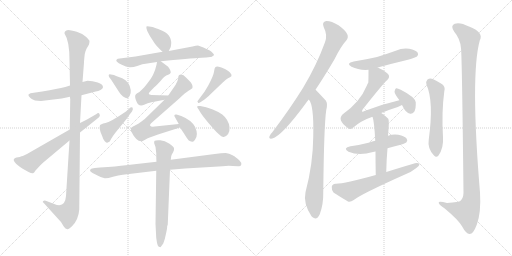
t = 0.00 s
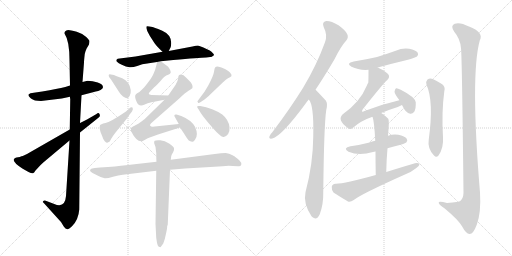
t = 3.54 s
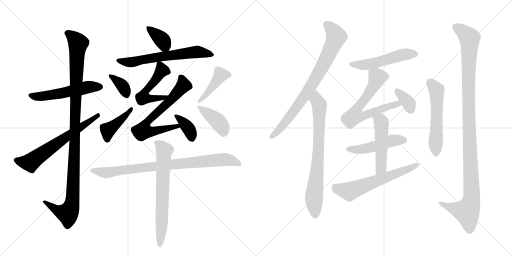
t = 7.07 s
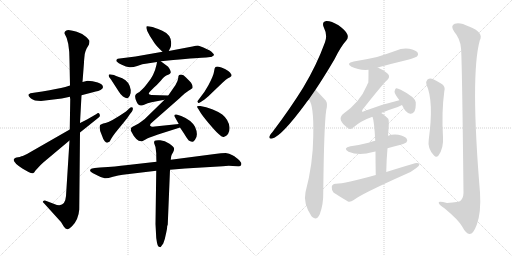
t = 10.61 s
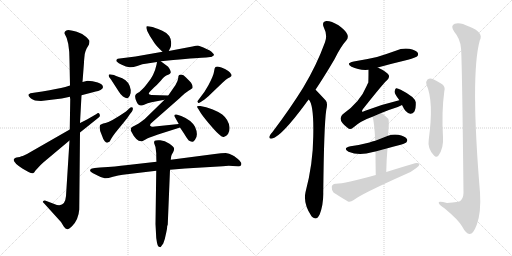
t = 14.14 s
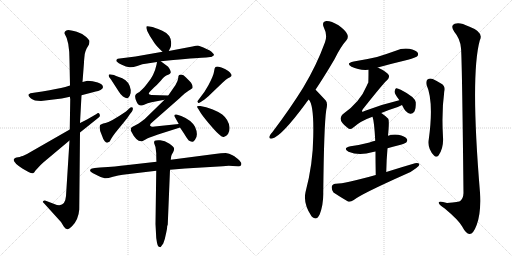
t = 17.68 s

The animated SVG that drew these frames (rendered in a browser with its animation timeline set to each time). Animation: 24 CSS @keyframes rules; one cycle of 17.68 s.

<svg version="1.1" viewBox="0 0 2048 1024" xmlns="http://www.w3.org/2000/svg">
  <g stroke="lightgray" stroke-dasharray="1,1" stroke-width="1" transform="scale(4, 4)">
    <line x1="0" y1="0" x2="256" y2="256"></line>
    <line x1="256" y1="0" x2="0" y2="256"></line>
    <line x1="128" y1="0" x2="128" y2="256"></line>
    <line x1="0" y1="128" x2="256" y2="128"></line>
    <line x1="256" y1="0" x2="512" y2="256"></line>
    <line x1="512" y1="0" x2="256" y2="256"></line>
    <line x1="384" y1="0" x2="384" y2="256"></line>
    <line x1="256" y1="128" x2="512" y2="128"></line>
  </g>
<g transform="scale(1, -1) translate(0, -850)">
   <style type="text/css">
    @keyframes keyframes0 {
      from {
       stroke: black;
       stroke-dashoffset: 539;
       stroke-width: 128;
       }
       64% {
       animation-timing-function: step-end;
       stroke: black;
       stroke-dashoffset: 0;
       stroke-width: 128;
       }
       to {
       stroke: black;
       stroke-width: 1024;
       }
       }
       #make-me-a-hanzi-animation-0 {
         animation: keyframes0 0.688639s both;
         animation-delay: 0.000000s;
         animation-timing-function: linear;
       }
    @keyframes keyframes1 {
      from {
       stroke: black;
       stroke-dashoffset: 1106;
       stroke-width: 128;
       }
       78% {
       animation-timing-function: step-end;
       stroke: black;
       stroke-dashoffset: 0;
       stroke-width: 128;
       }
       to {
       stroke: black;
       stroke-width: 1024;
       }
       }
       #make-me-a-hanzi-animation-1 {
         animation: keyframes1 1.150065s both;
         animation-delay: 0.688639s;
         animation-timing-function: linear;
       }
    @keyframes keyframes2 {
      from {
       stroke: black;
       stroke-dashoffset: 643;
       stroke-width: 128;
       }
       68% {
       animation-timing-function: step-end;
       stroke: black;
       stroke-dashoffset: 0;
       stroke-width: 128;
       }
       to {
       stroke: black;
       stroke-width: 1024;
       }
       }
       #make-me-a-hanzi-animation-2 {
         animation: keyframes2 0.773275s both;
         animation-delay: 1.838704s;
         animation-timing-function: linear;
       }
    @keyframes keyframes3 {
      from {
       stroke: black;
       stroke-dashoffset: 372;
       stroke-width: 128;
       }
       55% {
       animation-timing-function: step-end;
       stroke: black;
       stroke-dashoffset: 0;
       stroke-width: 128;
       }
       to {
       stroke: black;
       stroke-width: 1024;
       }
       }
       #make-me-a-hanzi-animation-3 {
         animation: keyframes3 0.552734s both;
         animation-delay: 2.611979s;
         animation-timing-function: linear;
       }
    @keyframes keyframes4 {
      from {
       stroke: black;
       stroke-dashoffset: 630;
       stroke-width: 128;
       }
       67% {
       animation-timing-function: step-end;
       stroke: black;
       stroke-dashoffset: 0;
       stroke-width: 128;
       }
       to {
       stroke: black;
       stroke-width: 1024;
       }
       }
       #make-me-a-hanzi-animation-4 {
         animation: keyframes4 0.762695s both;
         animation-delay: 3.164714s;
         animation-timing-function: linear;
       }
    @keyframes keyframes5 {
      from {
       stroke: black;
       stroke-dashoffset: 513;
       stroke-width: 128;
       }
       63% {
       animation-timing-function: step-end;
       stroke: black;
       stroke-dashoffset: 0;
       stroke-width: 128;
       }
       to {
       stroke: black;
       stroke-width: 1024;
       }
       }
       #make-me-a-hanzi-animation-5 {
         animation: keyframes5 0.667480s both;
         animation-delay: 3.927409s;
         animation-timing-function: linear;
       }
    @keyframes keyframes6 {
      from {
       stroke: black;
       stroke-dashoffset: 675;
       stroke-width: 128;
       }
       69% {
       animation-timing-function: step-end;
       stroke: black;
       stroke-dashoffset: 0;
       stroke-width: 128;
       }
       to {
       stroke: black;
       stroke-width: 1024;
       }
       }
       #make-me-a-hanzi-animation-6 {
         animation: keyframes6 0.799316s both;
         animation-delay: 4.594889s;
         animation-timing-function: linear;
       }
    @keyframes keyframes7 {
      from {
       stroke: black;
       stroke-dashoffset: 368;
       stroke-width: 128;
       }
       55% {
       animation-timing-function: step-end;
       stroke: black;
       stroke-dashoffset: 0;
       stroke-width: 128;
       }
       to {
       stroke: black;
       stroke-width: 1024;
       }
       }
       #make-me-a-hanzi-animation-7 {
         animation: keyframes7 0.549479s both;
         animation-delay: 5.394206s;
         animation-timing-function: linear;
       }
    @keyframes keyframes8 {
      from {
       stroke: black;
       stroke-dashoffset: 362;
       stroke-width: 128;
       }
       54% {
       animation-timing-function: step-end;
       stroke: black;
       stroke-dashoffset: 0;
       stroke-width: 128;
       }
       to {
       stroke: black;
       stroke-width: 1024;
       }
       }
       #make-me-a-hanzi-animation-8 {
         animation: keyframes8 0.544596s both;
         animation-delay: 5.943685s;
         animation-timing-function: linear;
       }
    @keyframes keyframes9 {
      from {
       stroke: black;
       stroke-dashoffset: 420;
       stroke-width: 128;
       }
       58% {
       animation-timing-function: step-end;
       stroke: black;
       stroke-dashoffset: 0;
       stroke-width: 128;
       }
       to {
       stroke: black;
       stroke-width: 1024;
       }
       }
       #make-me-a-hanzi-animation-9 {
         animation: keyframes9 0.591797s both;
         animation-delay: 6.488281s;
         animation-timing-function: linear;
       }
    @keyframes keyframes10 {
      from {
       stroke: black;
       stroke-dashoffset: 427;
       stroke-width: 128;
       }
       58% {
       animation-timing-function: step-end;
       stroke: black;
       stroke-dashoffset: 0;
       stroke-width: 128;
       }
       to {
       stroke: black;
       stroke-width: 1024;
       }
       }
       #make-me-a-hanzi-animation-10 {
         animation: keyframes10 0.597493s both;
         animation-delay: 7.080078s;
         animation-timing-function: linear;
       }
    @keyframes keyframes11 {
      from {
       stroke: black;
       stroke-dashoffset: 404;
       stroke-width: 128;
       }
       57% {
       animation-timing-function: step-end;
       stroke: black;
       stroke-dashoffset: 0;
       stroke-width: 128;
       }
       to {
       stroke: black;
       stroke-width: 1024;
       }
       }
       #make-me-a-hanzi-animation-11 {
         animation: keyframes11 0.578776s both;
         animation-delay: 7.677572s;
         animation-timing-function: linear;
       }
    @keyframes keyframes12 {
      from {
       stroke: black;
       stroke-dashoffset: 853;
       stroke-width: 128;
       }
       74% {
       animation-timing-function: step-end;
       stroke: black;
       stroke-dashoffset: 0;
       stroke-width: 128;
       }
       to {
       stroke: black;
       stroke-width: 1024;
       }
       }
       #make-me-a-hanzi-animation-12 {
         animation: keyframes12 0.944173s both;
         animation-delay: 8.256348s;
         animation-timing-function: linear;
       }
    @keyframes keyframes13 {
      from {
       stroke: black;
       stroke-dashoffset: 682;
       stroke-width: 128;
       }
       69% {
       animation-timing-function: step-end;
       stroke: black;
       stroke-dashoffset: 0;
       stroke-width: 128;
       }
       to {
       stroke: black;
       stroke-width: 1024;
       }
       }
       #make-me-a-hanzi-animation-13 {
         animation: keyframes13 0.805013s both;
         animation-delay: 9.200521s;
         animation-timing-function: linear;
       }
    @keyframes keyframes14 {
      from {
       stroke: black;
       stroke-dashoffset: 795;
       stroke-width: 128;
       }
       72% {
       animation-timing-function: step-end;
       stroke: black;
       stroke-dashoffset: 0;
       stroke-width: 128;
       }
       to {
       stroke: black;
       stroke-width: 1024;
       }
       }
       #make-me-a-hanzi-animation-14 {
         animation: keyframes14 0.896973s both;
         animation-delay: 10.005534s;
         animation-timing-function: linear;
       }
    @keyframes keyframes15 {
      from {
       stroke: black;
       stroke-dashoffset: 750;
       stroke-width: 128;
       }
       71% {
       animation-timing-function: step-end;
       stroke: black;
       stroke-dashoffset: 0;
       stroke-width: 128;
       }
       to {
       stroke: black;
       stroke-width: 1024;
       }
       }
       #make-me-a-hanzi-animation-15 {
         animation: keyframes15 0.860352s both;
         animation-delay: 10.902507s;
         animation-timing-function: linear;
       }
    @keyframes keyframes16 {
      from {
       stroke: black;
       stroke-dashoffset: 513;
       stroke-width: 128;
       }
       63% {
       animation-timing-function: step-end;
       stroke: black;
       stroke-dashoffset: 0;
       stroke-width: 128;
       }
       to {
       stroke: black;
       stroke-width: 1024;
       }
       }
       #make-me-a-hanzi-animation-16 {
         animation: keyframes16 0.667480s both;
         animation-delay: 11.762858s;
         animation-timing-function: linear;
       }
    @keyframes keyframes17 {
      from {
       stroke: black;
       stroke-dashoffset: 660;
       stroke-width: 128;
       }
       68% {
       animation-timing-function: step-end;
       stroke: black;
       stroke-dashoffset: 0;
       stroke-width: 128;
       }
       to {
       stroke: black;
       stroke-width: 1024;
       }
       }
       #make-me-a-hanzi-animation-17 {
         animation: keyframes17 0.787109s both;
         animation-delay: 12.430339s;
         animation-timing-function: linear;
       }
    @keyframes keyframes18 {
      from {
       stroke: black;
       stroke-dashoffset: 352;
       stroke-width: 128;
       }
       53% {
       animation-timing-function: step-end;
       stroke: black;
       stroke-dashoffset: 0;
       stroke-width: 128;
       }
       to {
       stroke: black;
       stroke-width: 1024;
       }
       }
       #make-me-a-hanzi-animation-18 {
         animation: keyframes18 0.536458s both;
         animation-delay: 13.217448s;
         animation-timing-function: linear;
       }
    @keyframes keyframes19 {
      from {
       stroke: black;
       stroke-dashoffset: 481;
       stroke-width: 128;
       }
       61% {
       animation-timing-function: step-end;
       stroke: black;
       stroke-dashoffset: 0;
       stroke-width: 128;
       }
       to {
       stroke: black;
       stroke-width: 1024;
       }
       }
       #make-me-a-hanzi-animation-19 {
         animation: keyframes19 0.641439s both;
         animation-delay: 13.753906s;
         animation-timing-function: linear;
       }
    @keyframes keyframes20 {
      from {
       stroke: black;
       stroke-dashoffset: 498;
       stroke-width: 128;
       }
       62% {
       animation-timing-function: step-end;
       stroke: black;
       stroke-dashoffset: 0;
       stroke-width: 128;
       }
       to {
       stroke: black;
       stroke-width: 1024;
       }
       }
       #make-me-a-hanzi-animation-20 {
         animation: keyframes20 0.655273s both;
         animation-delay: 14.395345s;
         animation-timing-function: linear;
       }
    @keyframes keyframes21 {
      from {
       stroke: black;
       stroke-dashoffset: 611;
       stroke-width: 128;
       }
       67% {
       animation-timing-function: step-end;
       stroke: black;
       stroke-dashoffset: 0;
       stroke-width: 128;
       }
       to {
       stroke: black;
       stroke-width: 1024;
       }
       }
       #make-me-a-hanzi-animation-21 {
         animation: keyframes21 0.747233s both;
         animation-delay: 15.050618s;
         animation-timing-function: linear;
       }
    @keyframes keyframes22 {
      from {
       stroke: black;
       stroke-dashoffset: 554;
       stroke-width: 128;
       }
       64% {
       animation-timing-function: step-end;
       stroke: black;
       stroke-dashoffset: 0;
       stroke-width: 128;
       }
       to {
       stroke: black;
       stroke-width: 1024;
       }
       }
       #make-me-a-hanzi-animation-22 {
         animation: keyframes22 0.700846s both;
         animation-delay: 15.797852s;
         animation-timing-function: linear;
       }
    @keyframes keyframes23 {
      from {
       stroke: black;
       stroke-dashoffset: 1138;
       stroke-width: 128;
       }
       79% {
       animation-timing-function: step-end;
       stroke: black;
       stroke-dashoffset: 0;
       stroke-width: 128;
       }
       to {
       stroke: black;
       stroke-width: 1024;
       }
       }
       #make-me-a-hanzi-animation-23 {
         animation: keyframes23 1.176107s both;
         animation-delay: 16.498698s;
         animation-timing-function: linear;
       }
</style>
<path d="M 326 469 L 383 484 Q 393 485 402 490 Q 411 495 412 501 Q 412 513 391 520 Q 370 527 350 527 L 330 522 L 280 508 L 261 502 Q 231 495 169 484 L 135 479 Q 119 478 114 472 Q 112 466 124 456 Q 136 446 164 446 L 247 456 L 280 463 L 326 469 Z" fill="lightgray"></path> 
<path d="M 278 288 L 264 66 Q 260 16 217 34 L 183 47 Q 177 49 173 46 Q 168 43 175 38 L 244 -38 L 255 -56 Q 262 -66 269 -67 Q 275 -68 288 -55 Q 314 -29 317 12 L 320 320 L 320 358 L 326 469 L 330 522 L 336 600 Q 336 608 339 634 Q 341 645 347 657 L 356 672 Q 358 682 358 686 Q 358 689 345 702 Q 332 715 307 723 Q 281 730 273 730 Q 264 730 260 724 Q 256 718 259 714 Q 278 686 278 608 L 280 508 L 280 463 L 280 456 L 281 456 L 279 332 L 278 288 Z" fill="lightgray"></path> 
<path d="M 79 222 L 66 220 Q 59 218 58 216 Q 44 206 91 175 L 114 162 Q 128 155 132 157 Q 136 158 142 168 L 154 181 Q 164 192 173 200 L 278 288 L 320 320 L 396 381 Q 402 386 398 394 Q 394 402 386 394 L 348 372 L 320 358 L 279 332 L 108 234 L 91 226 Q 87 226 79 222 Z" fill="lightgray"></path> 
<path d="M 675 646 L 683 662 Q 693 708 649 727 Q 612 742 610 742 L 597 744 Q 586 747 586 744 Q 585 740 586 736 L 589 726 L 599 707 L 615 682 Q 622 669 650 643 C 666 628 666 628 675 646 Z" fill="lightgray"></path> 
<path d="M 650 643 L 542 624 L 471 615 Q 461 610 468 603 Q 474 596 485 592 Q 505 582 518 581 Q 531 580 549 586 L 569 593 L 628 602 L 643 605 L 693 610 Q 797 620 825 620 L 841 622 Q 848 621 851 626 Q 856 628 856 631 Q 856 634 846 643 Q 836 652 795 667 Q 791 669 770 664 L 675 646 L 650 643 Z" fill="lightgray"></path> 
<path d="M 628 602 L 626 591 Q 617 548 589 516 L 577 501 Q 560 483 554 480 Q 548 477 545 474 L 544 473 Q 536 466 546 444 Q 555 419 579 432 Q 589 438 606 441 L 658 451 C 687 457 703 467 673 468 L 606 470 Q 595 471 595 476 Q 594 478 616 500 Q 628 510 643 527 Q 657 544 665 548 L 675 552 Q 681 555 683 560 Q 683 566 678 575 Q 673 584 666 588 L 643 605 C 630 614 630 614 628 602 Z" fill="lightgray"></path> 
<path d="M 658 451 L 579 374 Q 551 352 538 347 Q 524 341 524 337 Q 523 333 524 326 Q 546 281 569 285 L 584 293 Q 589 297 632 312 L 720 340 C 749 349 745 357 715 354 L 619 344 Q 604 342 601 347 Q 597 351 610 362 L 717 456 Q 742 480 754 487 Q 766 494 769 497 Q 772 499 769 510 Q 765 520 758 526 L 744 540 Q 734 552 724 552 Q 713 552 713 539 Q 712 526 702 510 L 673 468 L 658 451 Z" fill="lightgray"></path> 
<path d="M 720 340 L 736 316 Q 750 293 755 288 Q 765 283 770 283 Q 774 282 780 291 Q 795 310 780 343 Q 765 370 725 386 L 706 392 Q 699 393 698 390 Q 696 386 700 381 L 715 354 L 720 340 Z" fill="lightgray"></path> 
<path d="M 456 550 L 444 552 Q 436 554 435 550 Q 434 546 437 541 L 444 532 L 475 484 Q 479 476 492 464 Q 504 456 509 457 Q 514 458 519 467 Q 524 476 523 490 Q 518 524 489 537 L 467 545 Q 458 548 456 550 Z" fill="lightgray"></path> 
<path d="M 517 416 L 504 404 Q 442 362 422 358 Q 401 353 400 349 Q 395 335 407 310 Q 413 291 419 285 Q 425 279 429 279 L 439 284 Q 447 302 471 331 L 494 359 Q 509 376 520 394 L 528 404 Q 534 415 530 420 Q 525 424 517 416 Z" fill="lightgray"></path> 
<path d="M 803 442 L 818 452 Q 834 464 847 478 L 891 520 Q 905 533 912 537 L 920 541 Q 928 545 926 551 L 920 560 Q 916 566 900 574 Q 884 581 875 583 Q 865 585 862 582 Q 858 579 856 563 Q 854 547 833 508 L 818 483 L 792 448 Q 787 444 792 440 Q 793 435 803 442 Z" fill="lightgray"></path> 
<path d="M 794 413 L 803 398 Q 813 383 834 358 Q 883 299 895 302 Q 920 310 918 341 Q 915 371 889 392 Q 876 402 851 412 Q 826 421 820 422 L 801 426 Q 791 427 789 425 Q 787 422 794 413 Z" fill="lightgray"></path> 
<path d="M 680 171 L 740 176 L 891 185 Q 911 188 931 186 L 952 185 Q 962 183 965 191 Q 967 199 958 208 Q 949 217 945 219 Q 932 232 903 238 Q 886 238 859 234 L 683 211 L 626 203 L 503 189 Q 468 184 400 180 L 379 178 Q 366 177 363 174 L 360 168 Q 360 164 372 157 Q 409 138 419 137 Q 429 136 452 143 Q 474 149 491 151 L 625 167 L 680 171 Z" fill="lightgray"></path> 
<path d="M 671 -48 L 680 171 L 683 211 L 685 226 Q 687 234 692 240 Q 698 252 696 257 Q 696 262 678 275 Q 659 288 641 289 Q 622 290 619 287 Q 615 284 617 276 L 622 262 L 625 237 Q 625 211 626 203 L 625 167 L 622 -46 L 624 -84 Q 624 -104 628 -121 Q 631 -138 639 -138 Q 642 -140 645 -135 L 653 -124 Q 660 -107 665 -80 L 668 -65 Q 668 -53 671 -48 Z" fill="lightgray"></path> 
<path d="M 1262 491 Q 1298 545 1338 613 Q 1363 664 1385 688 Q 1395 700 1389 713 Q 1385 726 1354 749 Q 1324 767 1305 766 Q 1286 763 1295 741 Q 1311 710 1300 681 Q 1266 588 1213 500 Q 1161 416 1090 322 Q 1080 312 1078 305 Q 1074 293 1089 296 Q 1126 305 1222 435 Q 1228 444 1235 452 L 1262 491 Z" fill="lightgray"></path> 
<path d="M 1235 452 Q 1256 431 1253 304 Q 1252 193 1222 81 Q 1212 36 1246 -15 Q 1247 -15 1249 -18 Q 1267 -34 1279 -7 Q 1294 33 1293 80 Q 1296 350 1305 410 Q 1312 437 1303 448 Q 1264 490 1262 491 C 1241 512 1220 478 1235 452 Z" fill="lightgray"></path> 
<path d="M 1511 580 Q 1569 596 1632 611 Q 1663 620 1668 624 Q 1675 631 1671 639 Q 1664 649 1637 655 Q 1609 659 1583 647 Q 1547 634 1508 622 Q 1465 612 1415 604 Q 1381 597 1406 583 Q 1436 568 1474 571 L 1511 580 Z" fill="lightgray"></path> 
<path d="M 1525 398 Q 1553 410 1591 422 Q 1600 426 1608 430 C 1635 443 1626 456 1597 449 Q 1528 433 1458 406 Q 1451 402 1448 404 Q 1447 407 1452 414 Q 1531 514 1549 530 Q 1559 539 1555 550 Q 1549 562 1511 580 C 1484 593 1474 598 1474 571 Q 1474 523 1473 519 Q 1470 515 1467 507 Q 1440 441 1371 393 Q 1347 371 1390 339 Q 1400 329 1412 339 Q 1443 367 1490 383 L 1525 398 Z" fill="lightgray"></path> 
<path d="M 1608 430 Q 1623 397 1641 395 Q 1650 394 1657 403 Q 1664 415 1663 441 Q 1660 462 1603 491 Q 1590 498 1584 497 Q 1580 494 1578 483 Q 1579 473 1597 450 L 1597 449 C 1610 426 1606 434 1608 430 Z" fill="lightgray"></path> 
<path d="M 1550 257 Q 1571 264 1595 269 Q 1620 276 1625 280 Q 1632 287 1627 295 Q 1620 305 1593 311 Q 1571 314 1552 307 L 1501 287 Q 1488 284 1478 280 Q 1444 271 1402 265 Q 1369 258 1394 243 Q 1436 225 1492 242 Q 1496 243 1502 244 L 1550 257 Z" fill="lightgray"></path> 
<path d="M 1545 162 Q 1546 213 1550 257 L 1552 307 Q 1558 368 1553 375 Q 1540 388 1525 398 C 1500 415 1482 412 1490 383 Q 1497 365 1501 287 L 1502 244 Q 1502 205 1503 150 C 1504 120 1544 132 1545 162 Z" fill="lightgray"></path> 
<path d="M 1503 150 Q 1376 114 1342 115 Q 1329 114 1327 103 Q 1326 90 1334 80 Q 1358 64 1392 44 Q 1402 41 1415 50 Q 1445 74 1622 153 Q 1647 163 1664 177 Q 1677 184 1678 194 Q 1672 200 1660 197 Q 1605 181 1545 162 L 1503 150 Z" fill="lightgray"></path> 
<path d="M 1706 511 Q 1736 445 1715 292 Q 1709 256 1736 228 Q 1745 218 1754 228 Q 1775 258 1772 301 Q 1766 403 1777 483 Q 1784 505 1764 516 Q 1748 526 1731 534 Q 1719 538 1710 532 Q 1703 526 1706 511 Z" fill="lightgray"></path> 
<path d="M 1844 657 Q 1848 623 1854 78 Q 1853 56 1841 46 Q 1838 43 1788 38 Q 1751 48 1755 38 Q 1756 31 1779 16 Q 1834 -30 1848 -55 Q 1864 -85 1878 -86 Q 1893 -87 1907 -49 Q 1925 0 1920 80 Q 1881 548 1919 688 Q 1937 721 1876 744 Q 1839 763 1819 755 Q 1800 748 1817 723 Q 1841 695 1844 657 Z" fill="lightgray"></path> 
      <clipPath id="make-me-a-hanzi-clip-0">
      <path d="M 326 469 L 383 484 Q 393 485 402 490 Q 411 495 412 501 Q 412 513 391 520 Q 370 527 350 527 L 330 522 L 280 508 L 261 502 Q 231 495 169 484 L 135 479 Q 119 478 114 472 Q 112 466 124 456 Q 136 446 164 446 L 247 456 L 280 463 L 326 469 Z" fill="lightgray"></path>
      </clipPath>
      <path clip-path="url(#make-me-a-hanzi-clip-0)" d="M 121 470 L 166 465 L 238 475 L 351 502 L 400 502 " fill="none" id="make-me-a-hanzi-animation-0" stroke-dasharray="411 822" stroke-linecap="round"></path>

      <clipPath id="make-me-a-hanzi-clip-1">
      <path d="M 278 288 L 264 66 Q 260 16 217 34 L 183 47 Q 177 49 173 46 Q 168 43 175 38 L 244 -38 L 255 -56 Q 262 -66 269 -67 Q 275 -68 288 -55 Q 314 -29 317 12 L 320 320 L 320 358 L 326 469 L 330 522 L 336 600 Q 336 608 339 634 Q 341 645 347 657 L 356 672 Q 358 682 358 686 Q 358 689 345 702 Q 332 715 307 723 Q 281 730 273 730 Q 264 730 260 724 Q 256 718 259 714 Q 278 686 278 608 L 280 508 L 280 463 L 280 456 L 281 456 L 279 332 L 278 288 Z" fill="lightgray"></path>
      </clipPath>
      <path clip-path="url(#make-me-a-hanzi-clip-1)" d="M 271 718 L 313 677 L 288 35 L 270 -5 L 237 5 L 178 43 " fill="none" id="make-me-a-hanzi-animation-1" stroke-dasharray="978 1956" stroke-linecap="round"></path>

      <clipPath id="make-me-a-hanzi-clip-2">
      <path d="M 79 222 L 66 220 Q 59 218 58 216 Q 44 206 91 175 L 114 162 Q 128 155 132 157 Q 136 158 142 168 L 154 181 Q 164 192 173 200 L 278 288 L 320 320 L 396 381 Q 402 386 398 394 Q 394 402 386 394 L 348 372 L 320 358 L 279 332 L 108 234 L 91 226 Q 87 226 79 222 Z" fill="lightgray"></path>
      </clipPath>
      <path clip-path="url(#make-me-a-hanzi-clip-2)" d="M 64 209 L 125 202 L 392 388 " fill="none" id="make-me-a-hanzi-animation-2" stroke-dasharray="515 1030" stroke-linecap="round"></path>

      <clipPath id="make-me-a-hanzi-clip-3">
      <path d="M 675 646 L 683 662 Q 693 708 649 727 Q 612 742 610 742 L 597 744 Q 586 747 586 744 Q 585 740 586 736 L 589 726 L 599 707 L 615 682 Q 622 669 650 643 C 666 628 666 628 675 646 Z" fill="lightgray"></path>
      </clipPath>
      <path clip-path="url(#make-me-a-hanzi-clip-3)" d="M 592 740 L 651 687 L 668 655 " fill="none" id="make-me-a-hanzi-animation-3" stroke-dasharray="244 488" stroke-linecap="round"></path>

      <clipPath id="make-me-a-hanzi-clip-4">
      <path d="M 650 643 L 542 624 L 471 615 Q 461 610 468 603 Q 474 596 485 592 Q 505 582 518 581 Q 531 580 549 586 L 569 593 L 628 602 L 643 605 L 693 610 Q 797 620 825 620 L 841 622 Q 848 621 851 626 Q 856 628 856 631 Q 856 634 846 643 Q 836 652 795 667 Q 791 669 770 664 L 675 646 L 650 643 Z" fill="lightgray"></path>
      </clipPath>
      <path clip-path="url(#make-me-a-hanzi-clip-4)" d="M 478 607 L 536 603 L 783 643 L 848 634 " fill="none" id="make-me-a-hanzi-animation-4" stroke-dasharray="502 1004" stroke-linecap="round"></path>

      <clipPath id="make-me-a-hanzi-clip-5">
      <path d="M 628 602 L 626 591 Q 617 548 589 516 L 577 501 Q 560 483 554 480 Q 548 477 545 474 L 544 473 Q 536 466 546 444 Q 555 419 579 432 Q 589 438 606 441 L 658 451 C 687 457 703 467 673 468 L 606 470 Q 595 471 595 476 Q 594 478 616 500 Q 628 510 643 527 Q 657 544 665 548 L 675 552 Q 681 555 683 560 Q 683 566 678 575 Q 673 584 666 588 L 643 605 C 630 614 630 614 628 602 Z" fill="lightgray"></path>
      </clipPath>
      <path clip-path="url(#make-me-a-hanzi-clip-5)" d="M 637 595 L 648 568 L 599 500 L 580 484 L 574 459 L 650 458 L 666 466 " fill="none" id="make-me-a-hanzi-animation-5" stroke-dasharray="385 770" stroke-linecap="round"></path>

      <clipPath id="make-me-a-hanzi-clip-6">
      <path d="M 658 451 L 579 374 Q 551 352 538 347 Q 524 341 524 337 Q 523 333 524 326 Q 546 281 569 285 L 584 293 Q 589 297 632 312 L 720 340 C 749 349 745 357 715 354 L 619 344 Q 604 342 601 347 Q 597 351 610 362 L 717 456 Q 742 480 754 487 Q 766 494 769 497 Q 772 499 769 510 Q 765 520 758 526 L 744 540 Q 734 552 724 552 Q 713 552 713 539 Q 712 526 702 510 L 673 468 L 658 451 Z" fill="lightgray"></path>
      </clipPath>
      <path clip-path="url(#make-me-a-hanzi-clip-6)" d="M 723 541 L 734 509 L 687 454 L 583 356 L 573 327 L 617 324 L 710 344 " fill="none" id="make-me-a-hanzi-animation-6" stroke-dasharray="547 1094" stroke-linecap="round"></path>

      <clipPath id="make-me-a-hanzi-clip-7">
      <path d="M 720 340 L 736 316 Q 750 293 755 288 Q 765 283 770 283 Q 774 282 780 291 Q 795 310 780 343 Q 765 370 725 386 L 706 392 Q 699 393 698 390 Q 696 386 700 381 L 715 354 L 720 340 Z" fill="lightgray"></path>
      </clipPath>
      <path clip-path="url(#make-me-a-hanzi-clip-7)" d="M 703 386 L 750 341 L 764 317 L 767 298 " fill="none" id="make-me-a-hanzi-animation-7" stroke-dasharray="240 480" stroke-linecap="round"></path>

      <clipPath id="make-me-a-hanzi-clip-8">
      <path d="M 456 550 L 444 552 Q 436 554 435 550 Q 434 546 437 541 L 444 532 L 475 484 Q 479 476 492 464 Q 504 456 509 457 Q 514 458 519 467 Q 524 476 523 490 Q 518 524 489 537 L 467 545 Q 458 548 456 550 Z" fill="lightgray"></path>
      </clipPath>
      <path clip-path="url(#make-me-a-hanzi-clip-8)" d="M 441 547 L 490 507 L 508 468 " fill="none" id="make-me-a-hanzi-animation-8" stroke-dasharray="234 468" stroke-linecap="round"></path>

      <clipPath id="make-me-a-hanzi-clip-9">
      <path d="M 517 416 L 504 404 Q 442 362 422 358 Q 401 353 400 349 Q 395 335 407 310 Q 413 291 419 285 Q 425 279 429 279 L 439 284 Q 447 302 471 331 L 494 359 Q 509 376 520 394 L 528 404 Q 534 415 530 420 Q 525 424 517 416 Z" fill="lightgray"></path>
      </clipPath>
      <path clip-path="url(#make-me-a-hanzi-clip-9)" d="M 429 291 L 432 328 L 508 393 L 524 415 " fill="none" id="make-me-a-hanzi-animation-9" stroke-dasharray="292 584" stroke-linecap="round"></path>

      <clipPath id="make-me-a-hanzi-clip-10">
      <path d="M 803 442 L 818 452 Q 834 464 847 478 L 891 520 Q 905 533 912 537 L 920 541 Q 928 545 926 551 L 920 560 Q 916 566 900 574 Q 884 581 875 583 Q 865 585 862 582 Q 858 579 856 563 Q 854 547 833 508 L 818 483 L 792 448 Q 787 444 792 440 Q 793 435 803 442 Z" fill="lightgray"></path>
      </clipPath>
      <path clip-path="url(#make-me-a-hanzi-clip-10)" d="M 916 551 L 883 551 L 826 473 L 797 444 " fill="none" id="make-me-a-hanzi-animation-10" stroke-dasharray="299 598" stroke-linecap="round"></path>

      <clipPath id="make-me-a-hanzi-clip-11">
      <path d="M 794 413 L 803 398 Q 813 383 834 358 Q 883 299 895 302 Q 920 310 918 341 Q 915 371 889 392 Q 876 402 851 412 Q 826 421 820 422 L 801 426 Q 791 427 789 425 Q 787 422 794 413 Z" fill="lightgray"></path>
      </clipPath>
      <path clip-path="url(#make-me-a-hanzi-clip-11)" d="M 795 421 L 873 363 L 892 334 L 895 318 " fill="none" id="make-me-a-hanzi-animation-11" stroke-dasharray="276 552" stroke-linecap="round"></path>

      <clipPath id="make-me-a-hanzi-clip-12">
      <path d="M 680 171 L 740 176 L 891 185 Q 911 188 931 186 L 952 185 Q 962 183 965 191 Q 967 199 958 208 Q 949 217 945 219 Q 932 232 903 238 Q 886 238 859 234 L 683 211 L 626 203 L 503 189 Q 468 184 400 180 L 379 178 Q 366 177 363 174 L 360 168 Q 360 164 372 157 Q 409 138 419 137 Q 429 136 452 143 Q 474 149 491 151 L 625 167 L 680 171 Z" fill="lightgray"></path>
      </clipPath>
      <path clip-path="url(#make-me-a-hanzi-clip-12)" d="M 366 169 L 421 159 L 636 187 L 905 212 L 956 194 " fill="none" id="make-me-a-hanzi-animation-12" stroke-dasharray="725 1450" stroke-linecap="round"></path>

      <clipPath id="make-me-a-hanzi-clip-13">
      <path d="M 671 -48 L 680 171 L 683 211 L 685 226 Q 687 234 692 240 Q 698 252 696 257 Q 696 262 678 275 Q 659 288 641 289 Q 622 290 619 287 Q 615 284 617 276 L 622 262 L 625 237 Q 625 211 626 203 L 625 167 L 622 -46 L 624 -84 Q 624 -104 628 -121 Q 631 -138 639 -138 Q 642 -140 645 -135 L 653 -124 Q 660 -107 665 -80 L 668 -65 Q 668 -53 671 -48 Z" fill="lightgray"></path>
      </clipPath>
      <path clip-path="url(#make-me-a-hanzi-clip-13)" d="M 625 280 L 644 267 L 658 247 L 639 -131 " fill="none" id="make-me-a-hanzi-animation-13" stroke-dasharray="554 1108" stroke-linecap="round"></path>

      <clipPath id="make-me-a-hanzi-clip-14">
      <path d="M 1262 491 Q 1298 545 1338 613 Q 1363 664 1385 688 Q 1395 700 1389 713 Q 1385 726 1354 749 Q 1324 767 1305 766 Q 1286 763 1295 741 Q 1311 710 1300 681 Q 1266 588 1213 500 Q 1161 416 1090 322 Q 1080 312 1078 305 Q 1074 293 1089 296 Q 1126 305 1222 435 Q 1228 444 1235 452 L 1262 491 Z" fill="lightgray"></path>
      </clipPath>
      <path clip-path="url(#make-me-a-hanzi-clip-14)" d="M 1306 751 L 1324 737 L 1344 702 L 1308 620 L 1262 535 L 1186 418 L 1121 336 L 1087 305 " fill="none" id="make-me-a-hanzi-animation-14" stroke-dasharray="667 1334" stroke-linecap="round"></path>

      <clipPath id="make-me-a-hanzi-clip-15">
      <path d="M 1235 452 Q 1256 431 1253 304 Q 1252 193 1222 81 Q 1212 36 1246 -15 Q 1247 -15 1249 -18 Q 1267 -34 1279 -7 Q 1294 33 1293 80 Q 1296 350 1305 410 Q 1312 437 1303 448 Q 1264 490 1262 491 C 1241 512 1220 478 1235 452 Z" fill="lightgray"></path>
      </clipPath>
      <path clip-path="url(#make-me-a-hanzi-clip-15)" d="M 1258 484 L 1278 423 L 1273 227 L 1256 59 L 1262 -6 " fill="none" id="make-me-a-hanzi-animation-15" stroke-dasharray="622 1244" stroke-linecap="round"></path>

      <clipPath id="make-me-a-hanzi-clip-16">
      <path d="M 1511 580 Q 1569 596 1632 611 Q 1663 620 1668 624 Q 1675 631 1671 639 Q 1664 649 1637 655 Q 1609 659 1583 647 Q 1547 634 1508 622 Q 1465 612 1415 604 Q 1381 597 1406 583 Q 1436 568 1474 571 L 1511 580 Z" fill="lightgray"></path>
      </clipPath>
      <path clip-path="url(#make-me-a-hanzi-clip-16)" d="M 1408 595 L 1466 591 L 1598 628 L 1660 633 " fill="none" id="make-me-a-hanzi-animation-16" stroke-dasharray="385 770" stroke-linecap="round"></path>

      <clipPath id="make-me-a-hanzi-clip-17">
      <path d="M 1525 398 Q 1553 410 1591 422 Q 1600 426 1608 430 C 1635 443 1626 456 1597 449 Q 1528 433 1458 406 Q 1451 402 1448 404 Q 1447 407 1452 414 Q 1531 514 1549 530 Q 1559 539 1555 550 Q 1549 562 1511 580 C 1484 593 1474 598 1474 571 Q 1474 523 1473 519 Q 1470 515 1467 507 Q 1440 441 1371 393 Q 1347 371 1390 339 Q 1400 329 1412 339 Q 1443 367 1490 383 L 1525 398 Z" fill="lightgray"></path>
      </clipPath>
      <path clip-path="url(#make-me-a-hanzi-clip-17)" d="M 1483 560 L 1508 544 L 1505 528 L 1473 470 L 1429 414 L 1419 387 L 1445 384 L 1552 424 L 1590 435 L 1602 433 " fill="none" id="make-me-a-hanzi-animation-17" stroke-dasharray="532 1064" stroke-linecap="round"></path>

      <clipPath id="make-me-a-hanzi-clip-18">
      <path d="M 1608 430 Q 1623 397 1641 395 Q 1650 394 1657 403 Q 1664 415 1663 441 Q 1660 462 1603 491 Q 1590 498 1584 497 Q 1580 494 1578 483 Q 1579 473 1597 450 L 1597 449 C 1610 426 1606 434 1608 430 Z" fill="lightgray"></path>
      </clipPath>
      <path clip-path="url(#make-me-a-hanzi-clip-18)" d="M 1587 488 L 1630 445 L 1642 412 " fill="none" id="make-me-a-hanzi-animation-18" stroke-dasharray="224 448" stroke-linecap="round"></path>

      <clipPath id="make-me-a-hanzi-clip-19">
      <path d="M 1550 257 Q 1571 264 1595 269 Q 1620 276 1625 280 Q 1632 287 1627 295 Q 1620 305 1593 311 Q 1571 314 1552 307 L 1501 287 Q 1488 284 1478 280 Q 1444 271 1402 265 Q 1369 258 1394 243 Q 1436 225 1492 242 Q 1496 243 1502 244 L 1550 257 Z" fill="lightgray"></path>
      </clipPath>
      <path clip-path="url(#make-me-a-hanzi-clip-19)" d="M 1395 255 L 1452 253 L 1574 289 L 1615 289 " fill="none" id="make-me-a-hanzi-animation-19" stroke-dasharray="353 706" stroke-linecap="round"></path>

      <clipPath id="make-me-a-hanzi-clip-20">
      <path d="M 1545 162 Q 1546 213 1550 257 L 1552 307 Q 1558 368 1553 375 Q 1540 388 1525 398 C 1500 415 1482 412 1490 383 Q 1497 365 1501 287 L 1502 244 Q 1502 205 1503 150 C 1504 120 1544 132 1545 162 Z" fill="lightgray"></path>
      </clipPath>
      <path clip-path="url(#make-me-a-hanzi-clip-20)" d="M 1497 382 L 1525 360 L 1525 188 L 1520 171 L 1508 159 " fill="none" id="make-me-a-hanzi-animation-20" stroke-dasharray="370 740" stroke-linecap="round"></path>

      <clipPath id="make-me-a-hanzi-clip-21">
      <path d="M 1503 150 Q 1376 114 1342 115 Q 1329 114 1327 103 Q 1326 90 1334 80 Q 1358 64 1392 44 Q 1402 41 1415 50 Q 1445 74 1622 153 Q 1647 163 1664 177 Q 1677 184 1678 194 Q 1672 200 1660 197 Q 1605 181 1545 162 L 1503 150 Z" fill="lightgray"></path>
      </clipPath>
      <path clip-path="url(#make-me-a-hanzi-clip-21)" d="M 1341 101 L 1350 94 L 1398 84 L 1672 191 " fill="none" id="make-me-a-hanzi-animation-21" stroke-dasharray="483 966" stroke-linecap="round"></path>

      <clipPath id="make-me-a-hanzi-clip-22">
      <path d="M 1706 511 Q 1736 445 1715 292 Q 1709 256 1736 228 Q 1745 218 1754 228 Q 1775 258 1772 301 Q 1766 403 1777 483 Q 1784 505 1764 516 Q 1748 526 1731 534 Q 1719 538 1710 532 Q 1703 526 1706 511 Z" fill="lightgray"></path>
      </clipPath>
      <path clip-path="url(#make-me-a-hanzi-clip-22)" d="M 1719 522 L 1746 490 L 1745 234 " fill="none" id="make-me-a-hanzi-animation-22" stroke-dasharray="426 852" stroke-linecap="round"></path>

      <clipPath id="make-me-a-hanzi-clip-23">
      <path d="M 1844 657 Q 1848 623 1854 78 Q 1853 56 1841 46 Q 1838 43 1788 38 Q 1751 48 1755 38 Q 1756 31 1779 16 Q 1834 -30 1848 -55 Q 1864 -85 1878 -86 Q 1893 -87 1907 -49 Q 1925 0 1920 80 Q 1881 548 1919 688 Q 1937 721 1876 744 Q 1839 763 1819 755 Q 1800 748 1817 723 Q 1841 695 1844 657 Z" fill="lightgray"></path>
      </clipPath>
      <path clip-path="url(#make-me-a-hanzi-clip-23)" d="M 1822 742 L 1856 720 L 1878 694 L 1874 427 L 1886 54 L 1868 3 L 1817 15 L 1761 38 " fill="none" id="make-me-a-hanzi-animation-23" stroke-dasharray="1010 2020" stroke-linecap="round"></path>

</g>
</svg>
